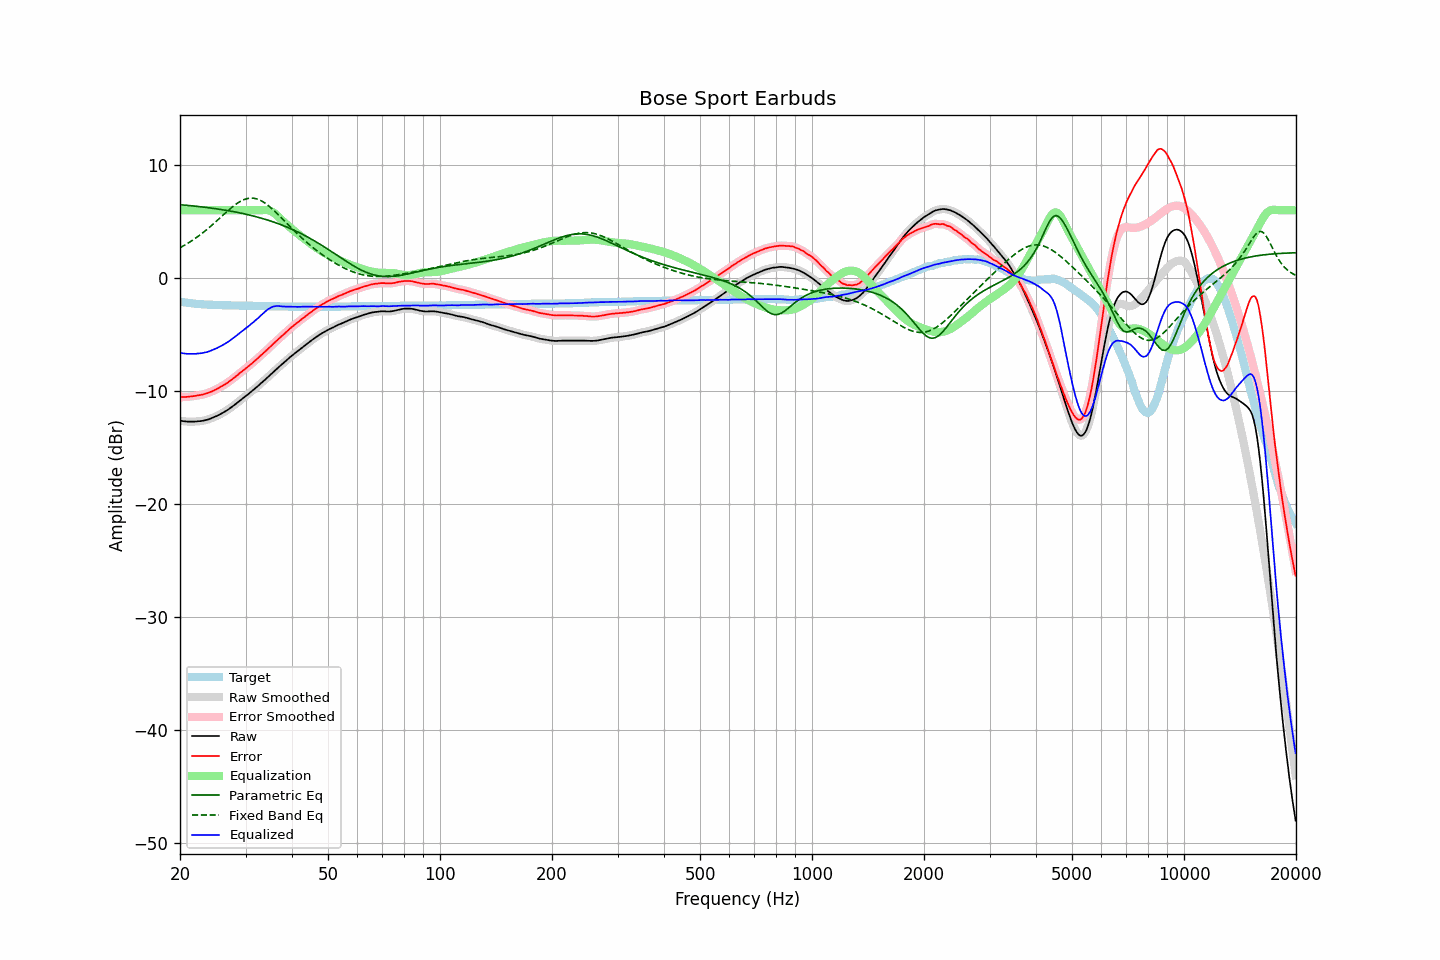

Values plotted in this chart, from the file beside it:
frequency, raw, error, smoothed, error_smoothed, equalization, parametric_eq, fixed_band_eq, equalized_raw, equalized_smoothed, target
20.00, -12.63, -10.55, -12.63, -10.54, 6.00, 6.49, 2.68, -6.63, -6.63, -2.09
20.20, -12.65, -10.54, -12.66, -10.54, 6.00, 6.48, 2.76, -6.65, -6.66, -2.12
20.40, -12.67, -10.54, -12.68, -10.54, 6.00, 6.47, 2.84, -6.67, -6.68, -2.14
20.61, -12.69, -10.54, -12.69, -10.53, 6.00, 6.46, 2.92, -6.69, -6.69, -2.15
20.81, -12.70, -10.53, -12.70, -10.53, 6.00, 6.44, 3.00, -6.70, -6.70, -2.18
21.02, -12.71, -10.52, -12.71, -10.52, 6.00, 6.43, 3.09, -6.71, -6.71, -2.20
21.23, -12.71, -10.50, -12.71, -10.50, 6.00, 6.41, 3.18, -6.71, -6.71, -2.22
21.44, -12.71, -10.48, -12.71, -10.48, 6.00, 6.40, 3.27, -6.71, -6.71, -2.24
21.66, -12.71, -10.46, -12.71, -10.46, 6.00, 6.39, 3.36, -6.71, -6.71, -2.25
21.87, -12.71, -10.45, -12.71, -10.44, 6.00, 6.37, 3.46, -6.71, -6.71, -2.27
22.09, -12.70, -10.42, -12.70, -10.42, 6.00, 6.36, 3.56, -6.70, -6.70, -2.29
22.31, -12.68, -10.39, -12.69, -10.39, 6.00, 6.34, 3.66, -6.68, -6.69, -2.30
22.54, -12.67, -10.37, -12.67, -10.37, 6.00, 6.32, 3.77, -6.67, -6.67, -2.31
22.76, -12.66, -10.35, -12.66, -10.34, 6.00, 6.31, 3.88, -6.66, -6.66, -2.32
22.99, -12.64, -10.32, -12.64, -10.32, 6.00, 6.29, 3.98, -6.64, -6.64, -2.33
23.22, -12.61, -10.28, -12.61, -10.28, 6.00, 6.27, 4.10, -6.61, -6.61, -2.34
23.45, -12.58, -10.24, -12.58, -10.24, 6.00, 6.26, 4.21, -6.58, -6.58, -2.35
23.69, -12.54, -10.19, -12.54, -10.19, 6.00, 6.24, 4.33, -6.54, -6.54, -2.36
23.92, -12.50, -10.15, -12.50, -10.14, 6.00, 6.22, 4.45, -6.50, -6.50, -2.36
24.16, -12.44, -10.08, -12.45, -10.08, 6.00, 6.20, 4.57, -6.44, -6.45, -2.37
24.40, -12.39, -10.03, -12.39, -10.02, 6.00, 6.18, 4.70, -6.39, -6.39, -2.37
24.65, -12.33, -9.96, -12.33, -9.96, 6.00, 6.16, 4.82, -6.33, -6.33, -2.38
24.89, -12.27, -9.90, -12.27, -9.89, 6.00, 6.14, 4.95, -6.27, -6.27, -2.38
25.14, -12.20, -9.82, -12.20, -9.82, 6.00, 6.12, 5.08, -6.20, -6.20, -2.39
25.39, -12.13, -9.74, -12.13, -9.74, 6.00, 6.10, 5.21, -6.13, -6.13, -2.40
25.65, -12.05, -9.66, -12.06, -9.66, 6.00, 6.08, 5.34, -6.05, -6.06, -2.40
25.91, -11.98, -9.58, -11.98, -9.58, 6.00, 6.06, 5.47, -5.98, -5.98, -2.41
26.16, -11.90, -9.50, -11.90, -9.50, 6.00, 6.03, 5.60, -5.90, -5.90, -2.41
26.43, -11.81, -9.41, -11.82, -9.41, 6.00, 6.01, 5.73, -5.81, -5.82, -2.41
26.69, -11.73, -9.32, -11.73, -9.32, 6.00, 5.99, 5.86, -5.73, -5.73, -2.42
26.96, -11.64, -9.23, -11.64, -9.22, 6.00, 5.96, 5.98, -5.64, -5.64, -2.42
27.23, -11.53, -9.11, -11.54, -9.12, 6.00, 5.94, 6.11, -5.53, -5.54, -2.43
27.50, -11.43, -9.01, -11.44, -9.01, 6.00, 5.91, 6.23, -5.43, -5.44, -2.43
27.77, -11.33, -8.91, -11.33, -8.90, 6.00, 5.88, 6.34, -5.33, -5.33, -2.43
28.05, -11.22, -8.79, -11.22, -8.79, 6.00, 5.86, 6.45, -5.22, -5.22, -2.44
28.33, -11.11, -8.68, -11.11, -8.68, 6.00, 5.83, 6.56, -5.11, -5.11, -2.44
28.62, -11.00, -8.57, -11.00, -8.56, 6.00, 5.80, 6.66, -5.00, -5.00, -2.44
28.90, -10.88, -8.44, -10.89, -8.45, 6.00, 5.77, 6.74, -4.88, -4.89, -2.45
29.19, -10.77, -8.33, -10.77, -8.33, 6.00, 5.74, 6.83, -4.77, -4.77, -2.45
29.48, -10.66, -8.22, -10.66, -8.21, 6.00, 5.71, 6.89, -4.66, -4.66, -2.45
29.78, -10.54, -8.10, -10.55, -8.10, 6.00, 5.68, 6.96, -4.54, -4.55, -2.45
30.08, -10.43, -7.99, -10.44, -7.99, 6.00, 5.65, 7.00, -4.43, -4.44, -2.45
30.38, -10.33, -7.88, -10.33, -7.88, 6.00, 5.62, 7.04, -4.33, -4.33, -2.46
30.68, -10.22, -7.77, -10.22, -7.76, 6.00, 5.58, 7.06, -4.22, -4.22, -2.46
30.99, -10.09, -7.64, -10.10, -7.65, 6.00, 5.55, 7.08, -4.09, -4.10, -2.46
31.30, -9.98, -7.53, -9.98, -7.52, 6.00, 5.51, 7.07, -3.98, -3.98, -2.46
31.61, -9.86, -7.40, -9.86, -7.40, 6.00, 5.48, 7.06, -3.86, -3.86, -2.47
31.93, -9.73, -7.27, -9.74, -7.28, 6.00, 5.44, 7.03, -3.73, -3.74, -2.47
32.24, -9.62, -7.16, -9.61, -7.15, 6.00, 5.40, 7.00, -3.62, -3.61, -2.47
32.57, -9.49, -7.02, -9.49, -7.02, 6.00, 5.36, 6.94, -3.49, -3.49, -2.48
32.89, -9.35, -6.88, -9.36, -6.89, 6.00, 5.32, 6.88, -3.35, -3.36, -2.48
33.22, -9.24, -6.77, -9.24, -6.76, 6.01, 5.28, 6.80, -3.23, -3.22, -2.48
33.55, -9.11, -6.63, -9.11, -6.63, 6.02, 5.24, 6.72, -3.09, -3.09, -2.49
33.89, -8.99, -6.51, -8.99, -6.51, 6.03, 5.20, 6.62, -2.97, -2.97, -2.49
34.23, -8.86, -6.38, -8.86, -6.37, 6.02, 5.16, 6.52, -2.85, -2.85, -2.49
34.57, -8.73, -6.24, -8.73, -6.24, 5.99, 5.11, 6.41, -2.74, -2.74, -2.50
34.92, -8.60, -6.11, -8.60, -6.11, 5.95, 5.07, 6.29, -2.65, -2.65, -2.50
35.27, -8.46, -5.97, -8.47, -5.97, 5.89, 5.02, 6.16, -2.58, -2.58, -2.50
35.62, -8.33, -5.83, -8.33, -5.83, 5.81, 4.97, 6.03, -2.53, -2.53, -2.51
35.97, -8.20, -5.70, -8.20, -5.70, 5.71, 4.92, 5.90, -2.49, -2.49, -2.51
... 635 more rows
